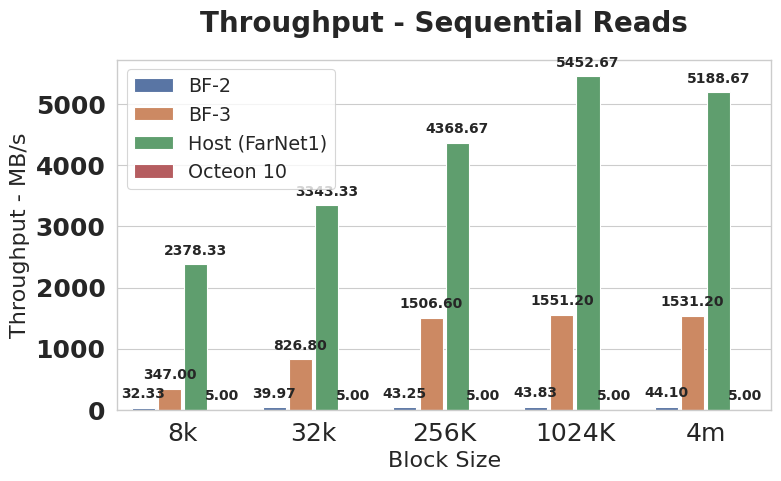

Source code (Python): (Note: this script raises an exception after producing the figure.)
import seaborn as sns
import pandas as pd
import matplotlib.pyplot as plt
import numpy as np


sns.set_theme('paper', font_scale=1.35, style='whitegrid', rc={"axes.titlesize": 18, "axes.labelsize": 16})


x_name = 'Block Size'

x_val = ['8k', '32k', '256K', '1024K', '4m']
y_name = 'Throughput - MB/s'


var_name = 'Test Platform'


bf2_vals = np.array([32.33333, 39.96667, 43.25, 43.83333, 44.1])
bf3_vals = np.array([347, 826.8, 1506.6, 1551.2, 1531.2])
host_vals = np.array([2378.333, 3343.333, 4368.667, 5452.667, 5188.667])
Oct_vals = np.array([5, 5, 5, 5, 5])


raw_data = pd.DataFrame.from_dict({x_name: x_val, 'BF-2': bf2_vals, 'BF-3': bf3_vals, 'Host (FarNet1)': host_vals, 'Octeon 10': Oct_vals})
data = pd.melt(raw_data, id_vars=x_name, value_name=y_name, var_name=var_name)


plt.figure(figsize=(8, 5))
ax = sns.barplot(data=data, x=x_name, y=y_name, hue=var_name, dodge=True, gap=0.12)


for p in ax.patches:
    if p.get_height() > 0:
        ax.annotate(f'{p.get_height():.2f}', (p.get_x() + p.get_width() / 2., p.get_height()),
                    ha='center', va='center', xytext=(0, 10), textcoords='offset points', size=10, weight='bold')


ax.set_xticklabels(ax.get_xticklabels(), size=18)
ax.set_yticklabels(ax.get_yticklabels(), size=18, weight='bold')
ax.set_title('Throughput - Sequential Reads', size=20, weight='bold', pad=20)


plt.legend(fontsize=13.8, loc='upper left')
plt.tight_layout()


plt.savefig('./throughput/seq-reads-throughput.pdf')